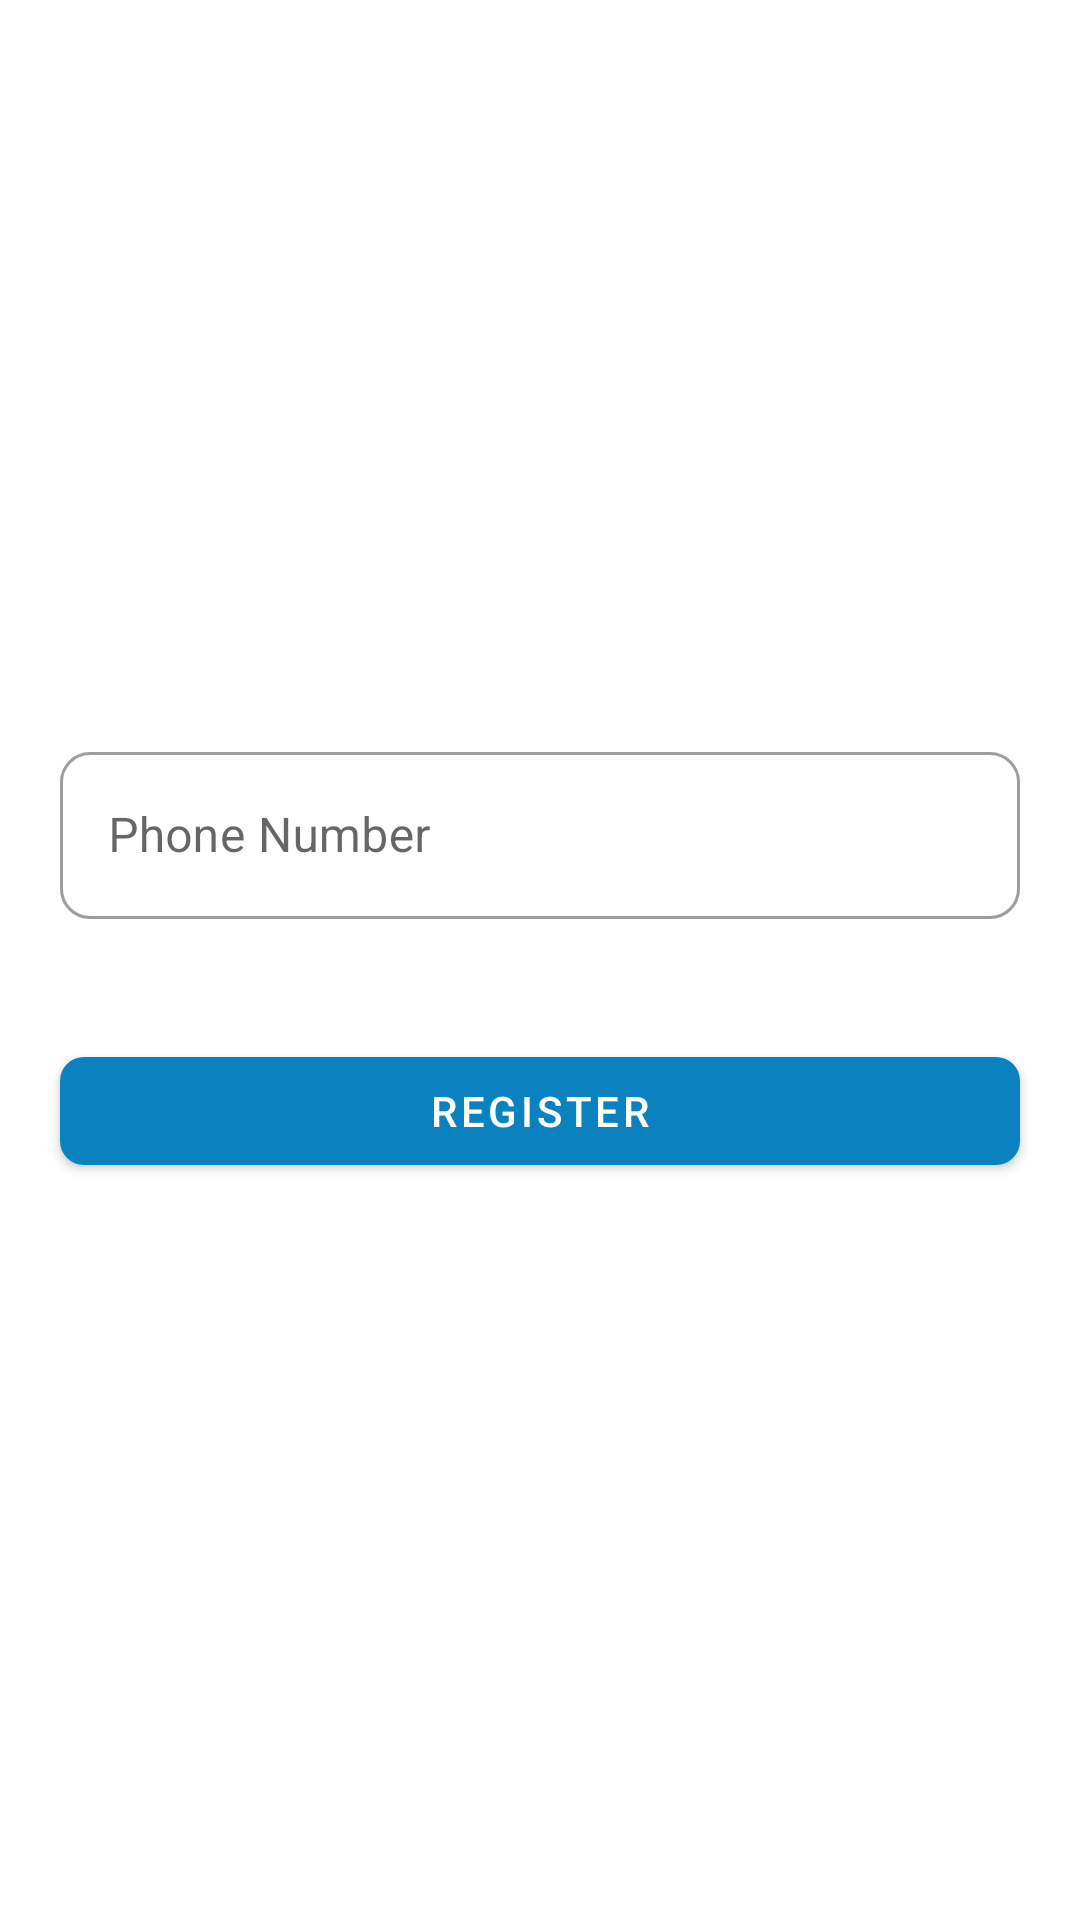

Android layout source for this screen:
<!-- AndroidManifest.xml: application theme Theme.HotelCheckIn -->
<!-- res/layout/activity_login.xml -->
<?xml version="1.0" encoding="utf-8"?>
<LinearLayout xmlns:android="http://schemas.android.com/apk/res/android"
    xmlns:app="http://schemas.android.com/apk/res-auto"
    xmlns:tools="http://schemas.android.com/tools"
    android:layout_width="match_parent"
    android:layout_height="match_parent"
    android:orientation="vertical"
    android:gravity="center_vertical"
    android:layout_margin="20dp"
    tools:context=".authentication.LoginActivity">


    <com.google.android.material.textfield.TextInputLayout
        android:id="@+id/phoneNumber"
        android:layout_width="match_parent"
        android:layout_height="wrap_content"
        android:hint="Phone Number"
        android:layout_margin="20dp"
        app:boxCornerRadiusBottomStart="10dp"
        app:boxCornerRadiusBottomEnd="10dp"
        app:boxCornerRadiusTopEnd="10dp"
        app:boxCornerRadiusTopStart="10dp"
        style="@style/Widget.MaterialComponents.TextInputLayout.OutlinedBox">

        <com.google.android.material.textfield.TextInputEditText
            android:layout_width="match_parent"
            android:layout_height="wrap_content"
            android:maxLength="10"
            android:inputType="phone"
            />

    </com.google.android.material.textfield.TextInputLayout>

    <com.google.android.material.button.MaterialButton
        android:id="@+id/generateOTP"
        android:layout_width="match_parent"
        android:layout_height="wrap_content"
        android:layout_margin="20dp"
        app:cornerRadius="8dp"
        android:text="Register" />


</LinearLayout>
<!-- resources referenced by this layout -->
<resources>
  <style name="Theme.HotelCheckIn" parent="Theme.MaterialComponents.DayNight.DarkActionBar">
          
          <item name="colorPrimary">@color/blue_500</item>
          <item name="colorPrimaryVariant">@color/blue_700</item>
          <item name="colorOnPrimary">@color/white</item>
          
          <item name="colorSecondary">@color/blue_200</item>
          <item name="colorSecondaryVariant">@color/blue_700</item>
          <item name="colorOnSecondary">@color/black</item>
          
          <item name="android:statusBarColor" tools:targetApi="l">?attr/colorPrimaryVariant</item>
          
      </style>
  <color name="blue_500">#0b82c0</color>
  <color name="blue_700">#03528a</color>
  <color name="white">#FFFFFFFF</color>
  <color name="blue_200">#32afe5</color>
  <color name="black">#FF000000</color>
</resources>
